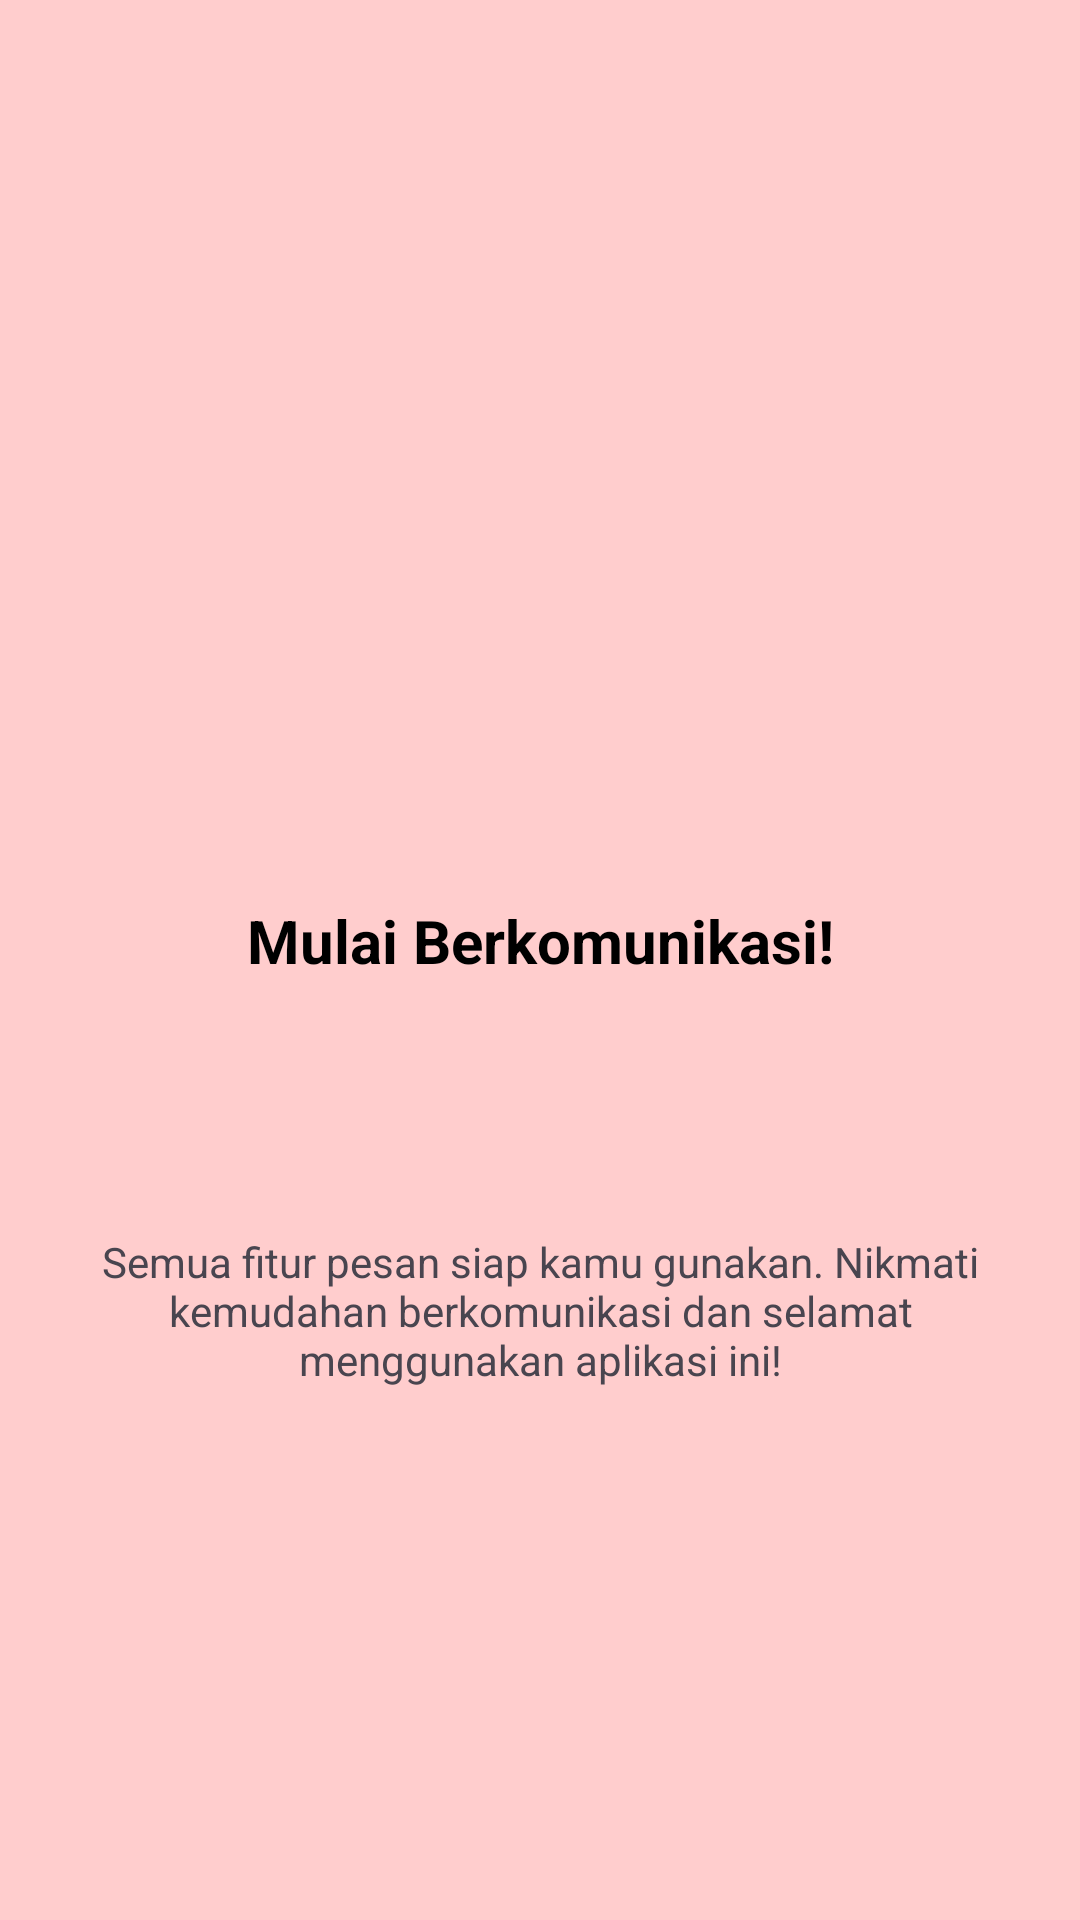

Reconstruct the res/layout file that produces this screen, plus the resources it refers to.
<!-- AndroidManifest.xml: application theme Theme.Victor3TIE -->
<!-- res/layout/fragment_tutorial3.xml -->
<?xml version="1.0" encoding="utf-8"?>
<androidx.constraintlayout.widget.ConstraintLayout xmlns:android="http://schemas.android.com/apk/res/android"
    xmlns:app="http://schemas.android.com/apk/res-auto"
    xmlns:tools="http://schemas.android.com/tools"
    android:layout_width="match_parent"
    android:layout_height="match_parent"
    android:background="#FFCDCD"
    tools:context=".Message.tutorial.Tutorial3Fragment">

    <ImageView
        android:id="@+id/imgIcon"
        android:layout_width="100dp"
        android:layout_height="100dp"
        android:layout_marginTop="148dp"
        android:contentDescription="Icon"
        android:src="@mipmap/ic_launcher_round"
        app:layout_constraintEnd_toEndOf="parent"
        app:layout_constraintStart_toStartOf="parent"
        app:layout_constraintTop_toTopOf="parent" />

    <TextView
        android:id="@+id/tvTitle"
        android:layout_width="wrap_content"
        android:layout_height="wrap_content"
        android:layout_marginTop="52dp"
        android:text="Mulai Berkomunikasi!"
        android:textColor="@color/black"
        android:textSize="20sp"
        android:textStyle="bold"
        app:layout_constraintEnd_toEndOf="parent"
        app:layout_constraintStart_toStartOf="parent"
        app:layout_constraintTop_toBottomOf="@+id/imgIcon" />

    <TextView
        android:id="@+id/tvDescription"
        android:layout_width="0dp"
        android:layout_height="wrap_content"
        android:layout_marginHorizontal="32dp"
        android:layout_marginTop="84dp"
        android:gravity="center"
        android:text="Semua fitur pesan siap kamu gunakan. Nikmati kemudahan berkomunikasi dan selamat menggunakan aplikasi ini!"
        android:textAlignment="center"
        android:textSize="14sp"
        app:layout_constraintEnd_toEndOf="parent"
        app:layout_constraintStart_toStartOf="parent"
        app:layout_constraintTop_toBottomOf="@+id/tvTitle" />

</androidx.constraintlayout.widget.ConstraintLayout>
<!-- resources referenced by this layout -->
<resources>
  <color name="black">#FF000000</color>
  <style name="Theme.Victor3TIE" parent="Base.Theme.Victor3TIE" />
  <style name="Base.Theme.Victor3TIE" parent="Theme.Material3.DayNight.NoActionBar">
          
          
      </style>
</resources>
